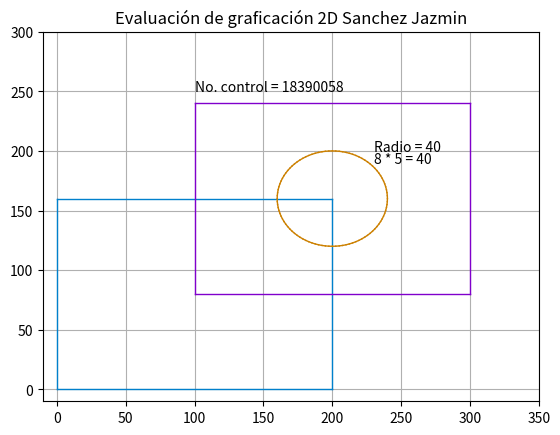

This chart was generated by the following Python code:
# Evaluacion-2D---Jazmin-Sanchez

# Examen de graficacion 2d sanchez canul jazmin yamilet.
# 14/12/2020 No. control = 18390058
import matplotlib.pyplot as plt
import numpy as np

plt.axis([-10,350,-10,300])
plt.axis('on')
plt.grid(True)
plt.title('Evaluación de graficación 2D Sanchez Jazmin')

#Primer rectangulo (Ultimos 3 digitos de mi numero de control = 058)
x1=0
x2=200
y1=160
y2=0

plt.plot([x1,x1],[y1,y2],linewidth=1,color=(0,.5,.8))
plt.plot([x2,x2],[y1,y2],linewidth=1,color=(0,.5,.8))
plt.plot([x1,x2],[y1,y1],linewidth=1,color=(0,.5,.8))
plt.plot([x1,x2],[y2,y2],linewidth=1,color=(0,.5,.8))

#Primer rectangulo (Ultimos 3 digitos de mi numero de control = 058)
x1=100
x2=300
y1=240
y2=80

plt.plot([x1,x1],[y1,y2],linewidth=1,color=(.5,0,.8))
plt.plot([x2,x2],[y1,y2],linewidth=1,color=(.5,0,.8))
plt.plot([x1,x2],[y1,y1],linewidth=1,color=(.5,0,.8))
plt.plot([x1,x2],[y2,y2],linewidth=1,color=(.5,0,.8))

#Circulo  (Ultimos 3 digitos de mi numero de control = 058)
xc=200
yc=160
r=40 #Radio

p1=0*np.pi/180
p2 =360*np.pi/180
dp=(p2-p1)/100

xlast=xc+r*np.cos(p1)
ylast=yc+r*np.sin(p1)

for p in np.arange(p1,p2+dp,dp):
    xp=xc+r*np.cos(p)
    yp=yc+r*np.sin(p) 
    plt.plot([xlast,xp],[ylast,yp], color= (.8,.5,0),linewidth=1)
    xlast=xp
    ylast=yp

plt.text(100,250, 'No. control = 18390058')
plt.text(230,200, 'Radio = 40')
plt.text(230,190, '8 * 5 = 40')

plt.show()
